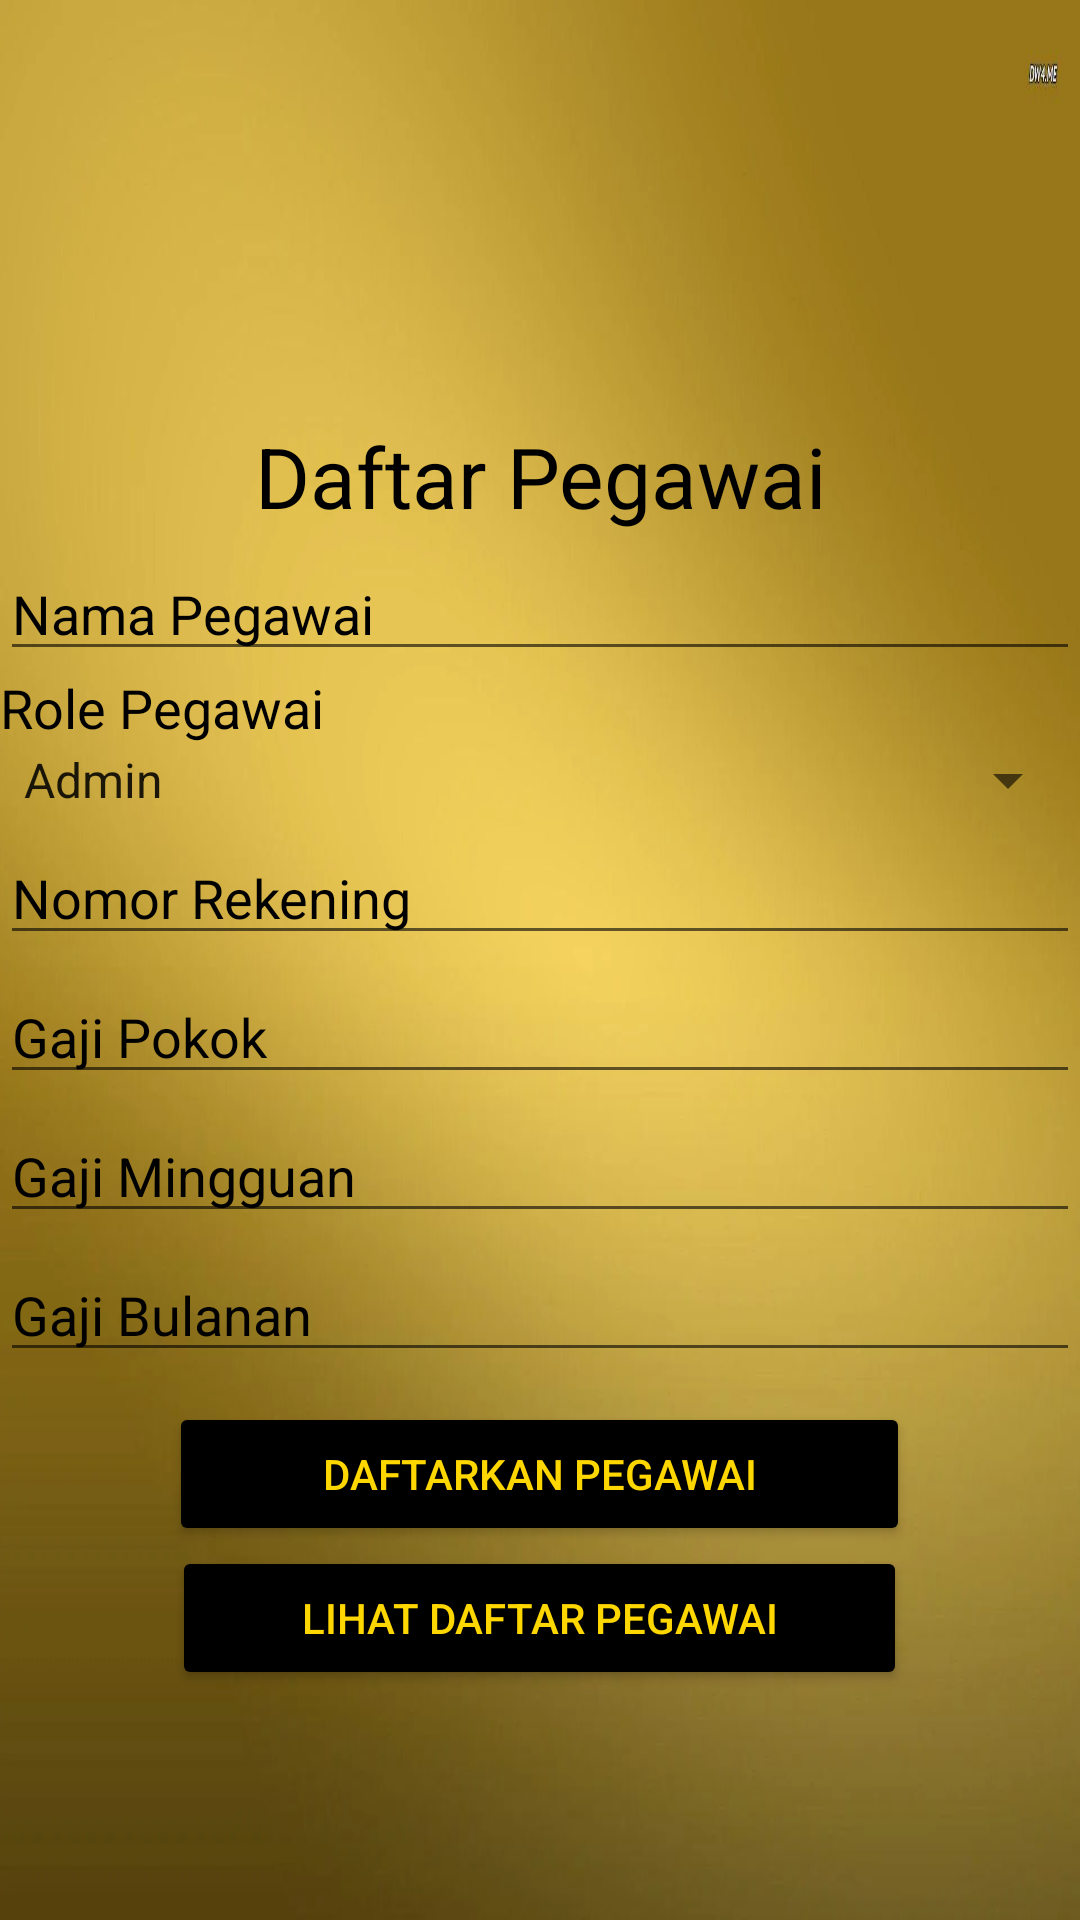

The Android layout XML behind this screen, and the referenced resources:
<!-- AndroidManifest.xml: application theme Theme.AndroidKPNEW -->
<!-- res/layout/activity_daftar_anggota.xml -->
<?xml version="1.0" encoding="utf-8"?>
<LinearLayout xmlns:android="http://schemas.android.com/apk/res/android"
    xmlns:app="http://schemas.android.com/apk/res-auto"
    xmlns:tools="http://schemas.android.com/tools"
    android:layout_width="match_parent"
    android:layout_height="match_parent"
    tools:context=".DaftarAnggotaActivity"
    android:background="@drawable/coba"
    android:orientation="vertical">

    <TextView
        android:id="@+id/textView3"
        android:layout_width="match_parent"
        android:layout_height="140dp" />

    <TextView
        android:layout_width="match_parent"
        android:layout_height="wrap_content"
        android:text="Daftar Pegawai"
        android:textSize="28sp"
        android:textColor="@color/black"
        android:textAlignment="center"/>

    <EditText
        android:id="@+id/namapegawai_et"
        android:layout_width="match_parent"
        android:layout_height="wrap_content"
        android:ems="10"
        android:textColorHint="@color/black"
        android:textColor="@color/black"
        android:inputType="textPersonName"
        android:hint="Nama Pegawai"

        android:layout_marginTop="5dp" />

    <TextView
        android:layout_width="wrap_content"
        android:layout_height="wrap_content"
        android:text="Role Pegawai"
        android:textColor="@color/black"
        android:textSize="18dp"/>

    <Spinner
        android:id="@+id/role_spinner"
        android:layout_width="match_parent"
        android:layout_height="wrap_content"
        android:autofillHints="Role Pegawai"
        android:entries="@array/jurusan_array"
        />

    <EditText
        android:id="@+id/norekening_et"
        android:layout_width="match_parent"
        android:layout_height="wrap_content"
        android:ems="10"
        android:textColorHint="@color/black"
        android:textColor="@color/black"
        android:inputType="number"
        android:hint="Nomor Rekening"
        android:layout_marginTop="5dp" />

    <EditText
        android:id="@+id/gajipokok_etn"
        android:layout_width="match_parent"
        android:layout_height="wrap_content"
        android:ems="10"
        android:hint="Gaji Pokok"
        android:textColor="@color/black"
        android:textColorHint="@color/black"
        android:inputType="number"
        android:layout_marginTop="5dp" />

    <EditText
        android:id="@+id/gajimingguan_etn"
        android:layout_width="match_parent"
        android:layout_height="wrap_content"
        android:ems="10"
        android:hint="Gaji Mingguan"
        android:textColorHint="@color/black"
        android:textColor="@color/black"
        android:inputType="number"
        android:layout_marginTop="5dp"/>

    <EditText
        android:id="@+id/gajibulanan_etn"
        android:layout_width="match_parent"
        android:layout_height="wrap_content"
        android:ems="10"
        android:hint="Gaji Bulanan"
        android:inputType="number"
        android:textColor="@color/black"
        android:textColorHint="@color/black"
        android:layout_marginTop="5dp"
        android:layout_marginBottom="10dp"/>

    <Button
        android:id="@+id/submit_btn"
        android:layout_width="247dp"
        android:layout_height="wrap_content"
        android:layout_gravity="center"
        android:backgroundTint="@color/black"
        android:text="daftarkan Pegawai"
        android:textColor="#ffd700" />

    <Button
        android:id="@+id/lihatdaftarpegawai_btn"
        android:layout_width="245dp"
        android:layout_height="wrap_content"
        android:layout_gravity="center"

        android:backgroundTint="@color/black"
        android:text="Lihat daftar pegawai"
        android:textColor="#ffd700" />


</LinearLayout>
<!-- resources referenced by this layout -->
<resources>
  <string-array name="jurusan_array">
          <item>Admin</item>
          <item>Bengkel</item>
          <item>Gudang</item>
      </string-array>
  <!-- drawable coba: png bitmap (drawable-v24, 21762 bytes) -->
  <style name="Theme.AndroidKPNEW" parent="Theme.MaterialComponents.DayNight.DarkActionBar">
          
          <item name="colorPrimary">@color/purple_500</item>
          <item name="colorPrimaryVariant">@color/purple_700</item>
          <item name="colorOnPrimary">@color/white</item>
          
          <item name="colorSecondary">@color/teal_200</item>
          <item name="colorSecondaryVariant">@color/teal_700</item>
          <item name="colorOnSecondary">@color/black</item>
          
          <item name="android:statusBarColor">?attr/colorPrimaryVariant</item>
          
      </style>
  <!-- not gathered from this repository: default colours our renderer supplied (Android Studio template values) -->
  <color name="purple_500">#FF6200EE</color>
  <color name="purple_700">#FF3700B3</color>
  <color name="teal_200">#FF03DAC5</color>
  <color name="teal_700">#FF018786</color>
  <color name="black">#FF000000</color>
  <color name="white">#FFFFFFFF</color>
</resources>
